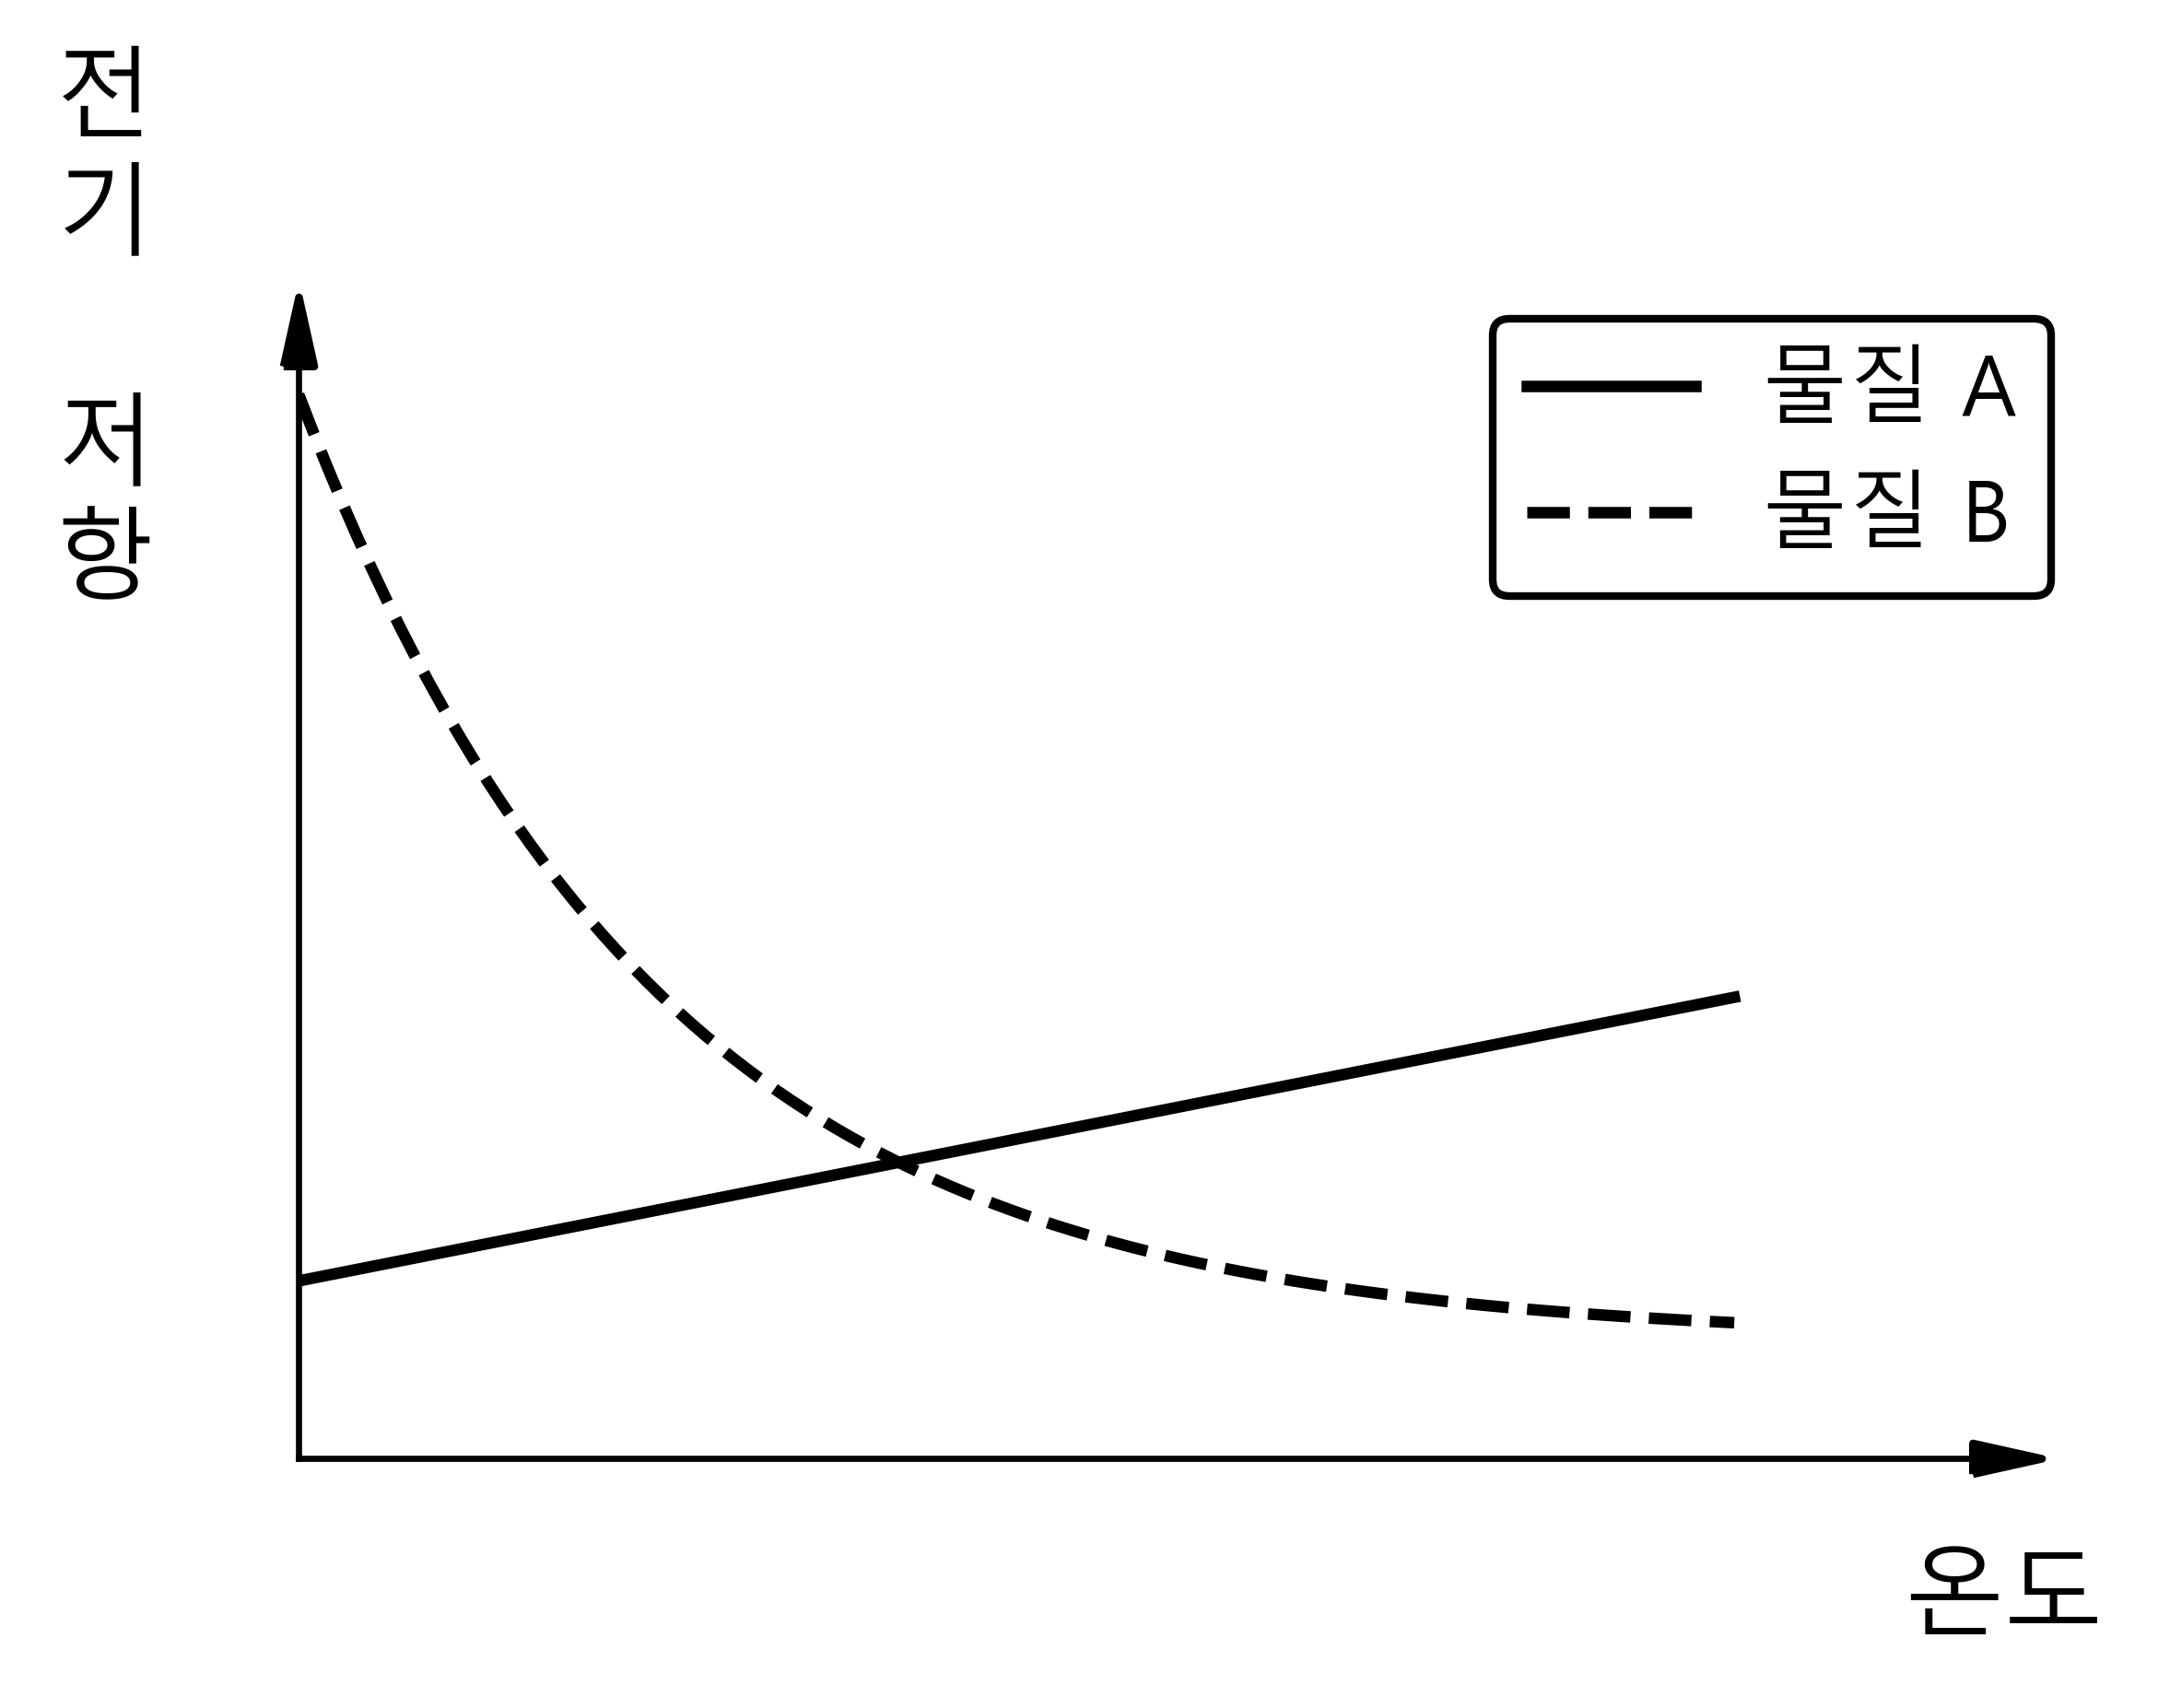

Source code (Python):
import matplotlib.pyplot as plt
import matplotlib.path as mpath
import numpy as np
import platform
from matplotlib import rc

if platform.system() == 'Windows':
    rc('font', family=['Malgun Gothic', 'Segoe UI Symbol'])
else:
    rc('font', family=['NanumGothic', 'Segoe UI Symbol'])
plt.rcParams['axes.unicode_minus'] = False 

verts_up = [(-0.2, -0.4), (0.2, -0.4), (0, 0.5), (-0.2, -0.4)]
verts_right = [(-0.4, -0.2), (-0.4, 0.2), (0.5, 0), (-0.4, -0.2)]
arrow_up = mpath.Path(verts_up)
arrow_right = mpath.Path(verts_right)

fig, ax = plt.subplots(figsize=(4.0, 3.2), dpi=600)
ax.set_xlim(0, 10)
ax.set_ylim(0, 10)

ax.spines['right'].set_visible(False)
ax.spines['top'].set_visible(False)
ax.spines['left'].set_bounds(0, 9.5)
ax.spines['bottom'].set_bounds(0, 9.5)

ax.plot(0, 9.5, marker=arrow_up, color='black', markersize=10, clip_on=False)
ax.plot(9.5, 0, marker=arrow_right, color='black', markersize=10, clip_on=False)

ax.set_xticks([])
ax.set_yticks([])

ax.text(9.5, -0.8, '온도', ha='center', va='top', fontsize=13, fontfamily='Malgun Gothic')
ax.text(-0.8, 9.5, '전\n기\n\n저\n항', ha='right', va='center', fontsize=13, fontfamily='Malgun Gothic', rotation=0)

# Graph A: Conductor (Linear increase, starts low)
x_A = np.linspace(0, 8, 100)
y_A = 1.5 + 0.3 * x_A
ax.plot(x_A, y_A, color='black', lw=1.5, label='물질 A')

# Graph B: Semiconductor (Exponential decrease)
x_B = np.linspace(0, 8, 100)
y_B = 8.0 * np.exp(-0.5 * x_B) + 1.0
ax.plot(x_B, y_B, color='black', ls='--', lw=1.5, label='물질 B')

ax.legend(frameon=True, edgecolor='black', facecolor='white', framealpha=1.0, loc='upper right', fontsize=11)

plt.tight_layout()
out_path = r'C:\Users\user\godtonggwa\exam4\plot_q24.png'
plt.savefig(out_path, dpi=600, bbox_inches='tight')
